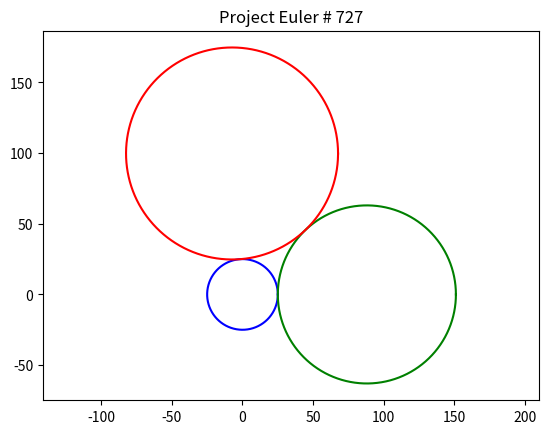
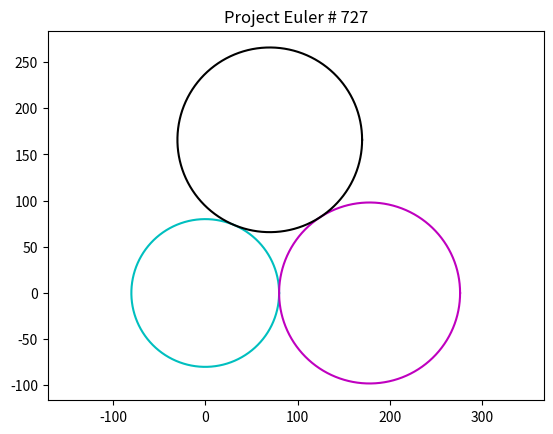
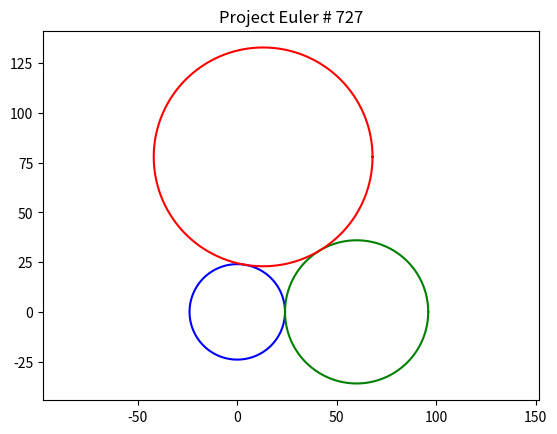
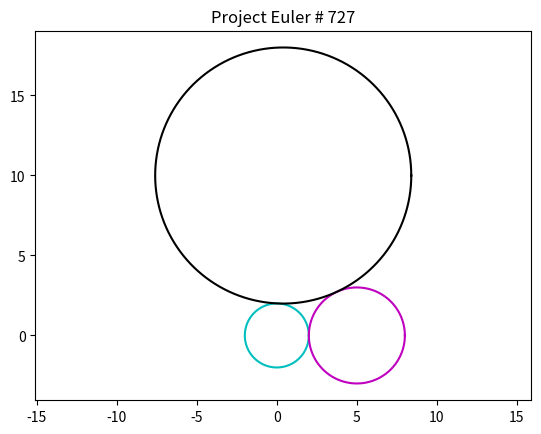
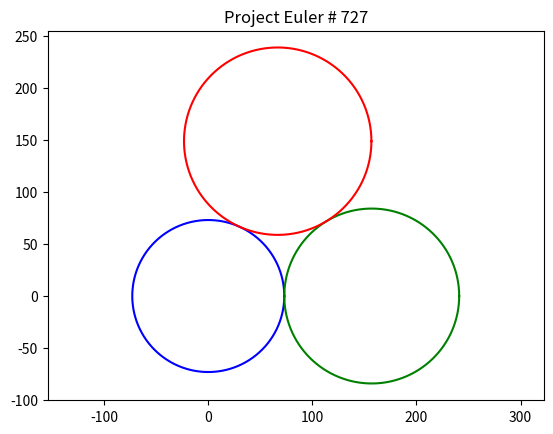

Write Python code to recreate these figures, in order.
#  -----------------------------------------------------------------------------
#  Triangle of Circular Arcs
#  Problem 727
#  https://projecteuler.net/problem=727
#  -----------------------------------------------------------------------------
from matplotlib.pyplot import *
from random import *
import numpy as np
from math import sqrt,pi
from itertools import cycle
cycol = cycle('bgrcmk')
#  -----------------------------------------------------------------------------
def get_intersections(x0, y0, r0, x1, y1, r1):
    # circle 1: (x0, y0), radius r0
    # circle 2: (x1, y1), radius r1

    d = sqrt((x1-x0)**2 + (y1-y0)**2)
    
    # non intersecting
    if d > r0 + r1 :
        return None
    # One circle within other
    if d < abs(r0-r1):
        return None
    # coincident circles
    if d == 0 and r0 == r1:
        return None
    else:
        a=(r0**2-r1**2+d**2)/(2*d)
        h=sqrt(r0**2-a**2)
        x2=x0+a*(x1-x0)/d   
        y2=y0+a*(y1-y0)/d   
        x3=x2+h*(y1-y0)/d     
        y3=y2-h*(x1-x0)/d 
        x4=x2-h*(y1-y0)/d
        y4=y2+h*(x1-x0)/d
        
        return (x3, y3, x4, y4)
#  -----------------------------------------------------------------------------
def get_radii():
    ra = randint(1,98)
    rb = randint(ra+1,99)
    rc = randint(rb+1,100)
    return ra,rb,rc
#  -----------------------------------------------------------------------------
def make_circle(x1,y1,radius):
    angle = np.linspace(0,2*pi,1500)
    x = radius*np.cos(angle) + x1 
    y = radius*np.sin(angle) + y1
    plot(x,y,next(cycol))
#  -----------------------------------------------------------------------------
for _ in range(5):
    axis('equal')
    ra,rb,rc = get_radii()
    x1 = 0
    y1 = 0
    make_circle(x1,y1,ra)

    x2 = ra + rb
    y2 = 0
    make_circle(x2,y2,rb)

    #create the third circle
    x,y3a,x3b,y3b = get_intersections(x1,y1,ra+rc,x2,y2,rb+rc)
    y = max(y3a,y3b)
    make_circle(x,y,rc)
    title('Project Euler # 727')
    show()
#  -----------------------------------------------------------------------------
#  solution: 3.64039141
#  -----------------------------------------------------------------------------
